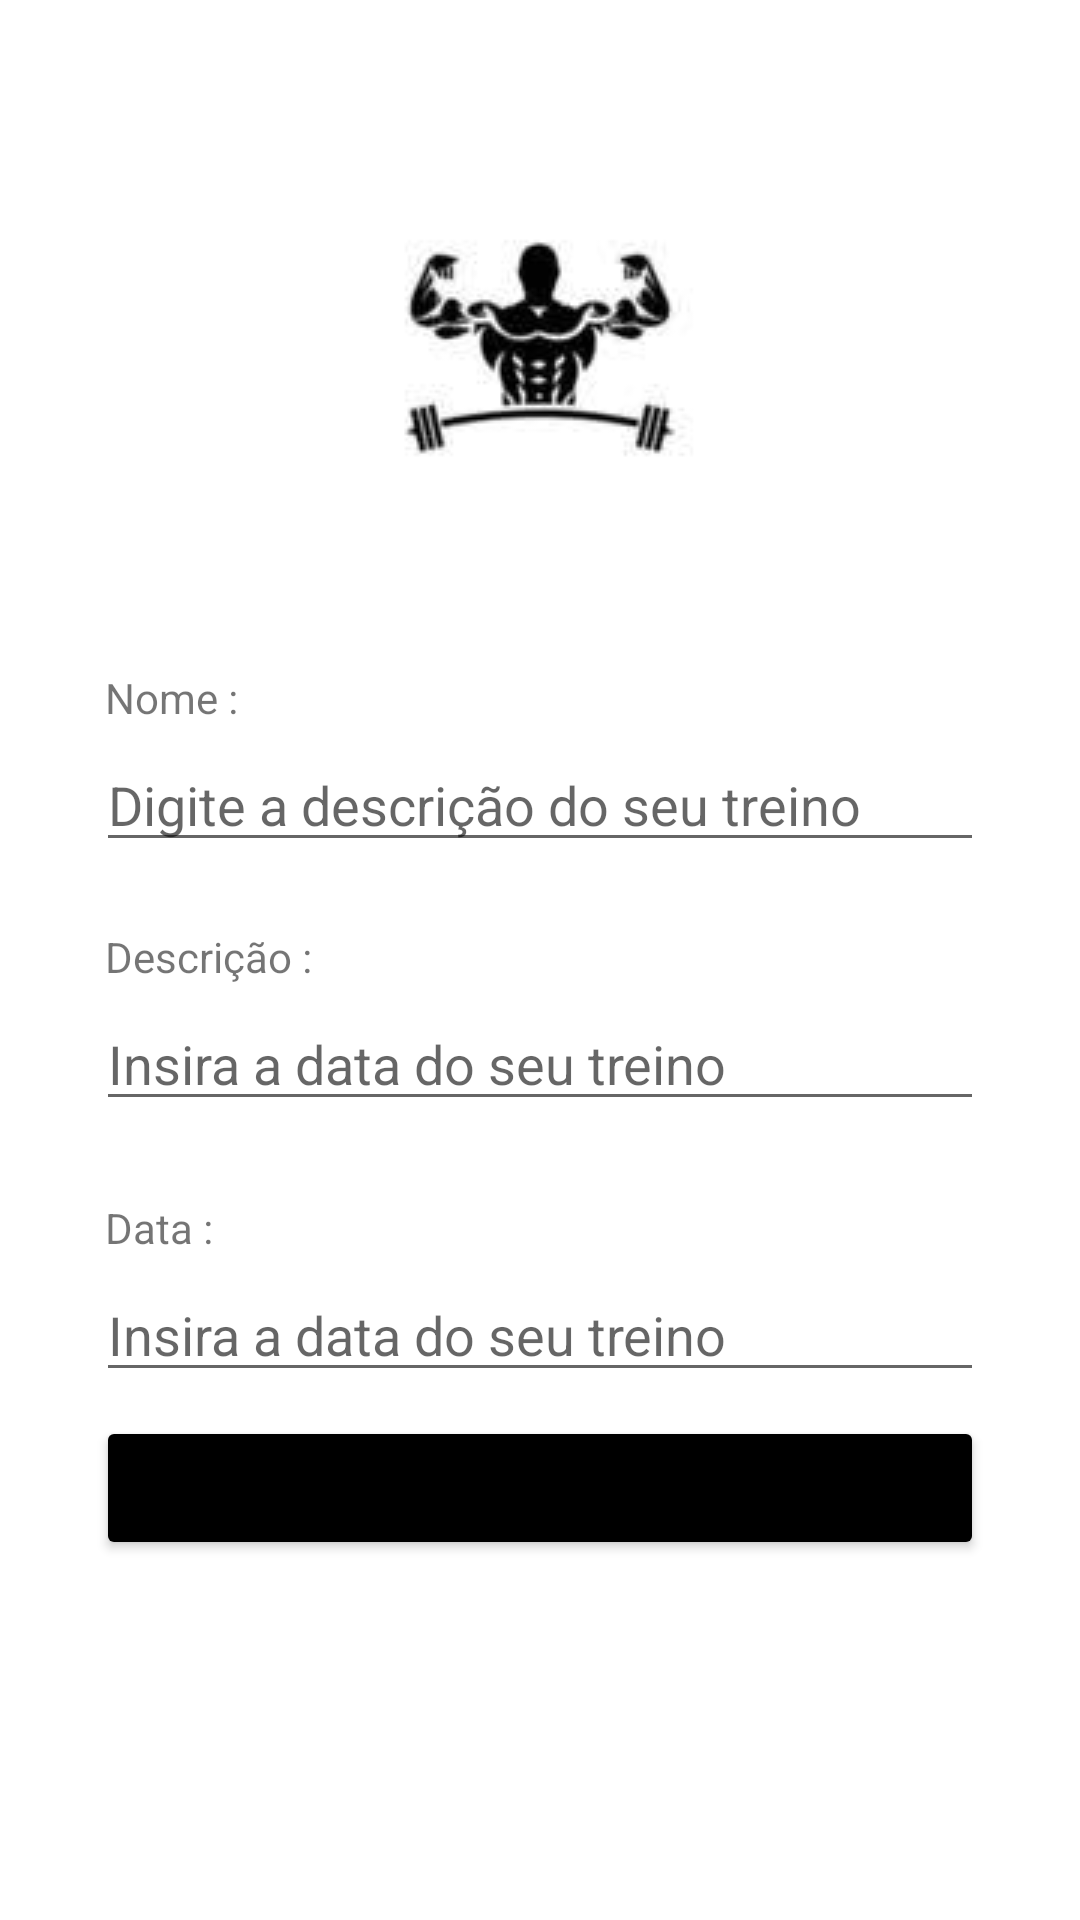

Write the Android layout XML for this screen, with the resource values it uses.
<!-- AndroidManifest.xml: application theme Theme.GymProject -->
<!-- res/layout/activity_add_workout.xml -->
<?xml version="1.0" encoding="utf-8"?>
<androidx.constraintlayout.widget.ConstraintLayout xmlns:android="http://schemas.android.com/apk/res/android"
    xmlns:app="http://schemas.android.com/apk/res-auto"
    xmlns:tools="http://schemas.android.com/tools"
    android:layout_width="match_parent"
    android:layout_height="match_parent"
    tools:context=".ui.AddWorkoutActivity">

    <ImageView
        android:id="@+id/imageView6"
        android:layout_width="0dp"
        android:layout_height="wrap_content"
        android:layout_marginStart="8dp"
        android:layout_marginTop="16dp"
        android:layout_marginEnd="8dp"
        app:layout_constraintEnd_toEndOf="parent"
        app:layout_constraintStart_toStartOf="parent"
        app:layout_constraintTop_toTopOf="parent"
        app:srcCompat="@drawable/academy" />

    <TextView
        android:id="@+id/textView16"
        android:layout_width="0dp"
        android:layout_height="wrap_content"
        android:layout_marginStart="8dp"
        android:layout_marginTop="7dp"
        android:layout_marginEnd="8dp"
        android:paddingStart="27dp"
        android:text="Nome :"
        app:layout_constraintEnd_toEndOf="parent"
        app:layout_constraintStart_toStartOf="parent"
        app:layout_constraintTop_toBottomOf="@+id/imageView6" />

    <EditText
        android:id="@+id/txtNameWorkout"
        android:layout_width="0dp"
        android:layout_height="wrap_content"
        android:layout_marginStart="32dp"
        android:layout_marginTop="4dp"
        android:layout_marginEnd="32dp"
        android:ems="10"
        android:hint="Digite a descrição do seu treino"
        app:layout_constraintEnd_toEndOf="parent"
        app:layout_constraintStart_toStartOf="parent"
        app:layout_constraintTop_toBottomOf="@+id/textView16" />

    <TextView
        android:id="@+id/textView19"
        android:layout_width="0dp"
        android:layout_height="wrap_content"
        android:layout_marginStart="8dp"
        android:layout_marginTop="22dp"
        android:layout_marginEnd="8dp"
        android:paddingStart="27dp"
        android:inputType="text"
        android:text="Descrição :"
        app:layout_constraintEnd_toEndOf="parent"
        app:layout_constraintStart_toStartOf="parent"
        app:layout_constraintTop_toBottomOf="@+id/txtNameWorkout" />

    <EditText
        android:id="@+id/txtDescription"
        android:layout_width="0dp"
        android:layout_height="wrap_content"
        android:layout_marginStart="32dp"
        android:layout_marginTop="4dp"
        android:layout_marginEnd="32dp"
        android:ems="10"
        android:inputType="text"
        android:hint="Insira a data do seu treino"
        app:layout_constraintEnd_toEndOf="parent"
        app:layout_constraintStart_toStartOf="parent"
        app:layout_constraintTop_toBottomOf="@+id/textView19" />

    <TextView
        android:id="@+id/textView20"
        android:layout_width="0dp"
        android:layout_height="wrap_content"
        android:layout_marginStart="8dp"
        android:layout_marginTop="26dp"
        android:layout_marginEnd="8dp"
        android:paddingStart="27dp"
        android:text="Data :"
        app:layout_constraintEnd_toEndOf="parent"
        app:layout_constraintStart_toStartOf="parent"
        app:layout_constraintTop_toBottomOf="@+id/txtDescription" />

    <Button
        android:id="@+id/btnCadastrarWorkout"
        android:layout_width="0dp"
        android:layout_height="wrap_content"
        android:layout_marginStart="32dp"
        android:layout_marginTop="8dp"
        android:layout_marginEnd="32dp"
        android:backgroundTint="@color/black"
        android:text="Cadastrar"
        app:layout_constraintEnd_toEndOf="parent"
        app:layout_constraintStart_toStartOf="parent"
        app:layout_constraintTop_toBottomOf="@+id/txtData" />

    <EditText
        android:id="@+id/txtData"
        android:layout_width="0dp"
        android:layout_height="wrap_content"
        android:layout_marginStart="32dp"
        android:layout_marginTop="4dp"
        android:layout_marginEnd="32dp"
        android:ems="10"
        android:inputType="text"
        android:hint="Insira a data do seu treino"
        app:layout_constraintEnd_toEndOf="parent"
        app:layout_constraintStart_toStartOf="parent"
        app:layout_constraintTop_toBottomOf="@+id/textView20" />
</androidx.constraintlayout.widget.ConstraintLayout>
<!-- resources referenced by this layout -->
<resources>
  <!-- drawable academy: jpeg bitmap (drawable, 2492 bytes) -->
  <style name="Theme.GymProject" parent="Theme.MaterialComponents.DayNight.DarkActionBar">
          
          <item name="colorPrimary">@color/purple_500</item>
          <item name="colorPrimaryVariant">@color/purple_700</item>
          <item name="colorOnPrimary">@color/white</item>
          
          <item name="colorSecondary">@color/teal_200</item>
          <item name="colorSecondaryVariant">@color/teal_700</item>
          <item name="colorOnSecondary">@color/black</item>
          
          <item name="android:statusBarColor">?attr/colorPrimaryVariant</item>
          
      </style>
  <!-- not gathered from this repository: default colours our renderer supplied (Android Studio template values) -->
  <color name="purple_500">#FF6200EE</color>
  <color name="purple_700">#FF3700B3</color>
  <color name="teal_200">#FF03DAC5</color>
  <color name="teal_700">#FF018786</color>
  <color name="black">#FF000000</color>
  <color name="white">#FFFFFFFF</color>
</resources>
